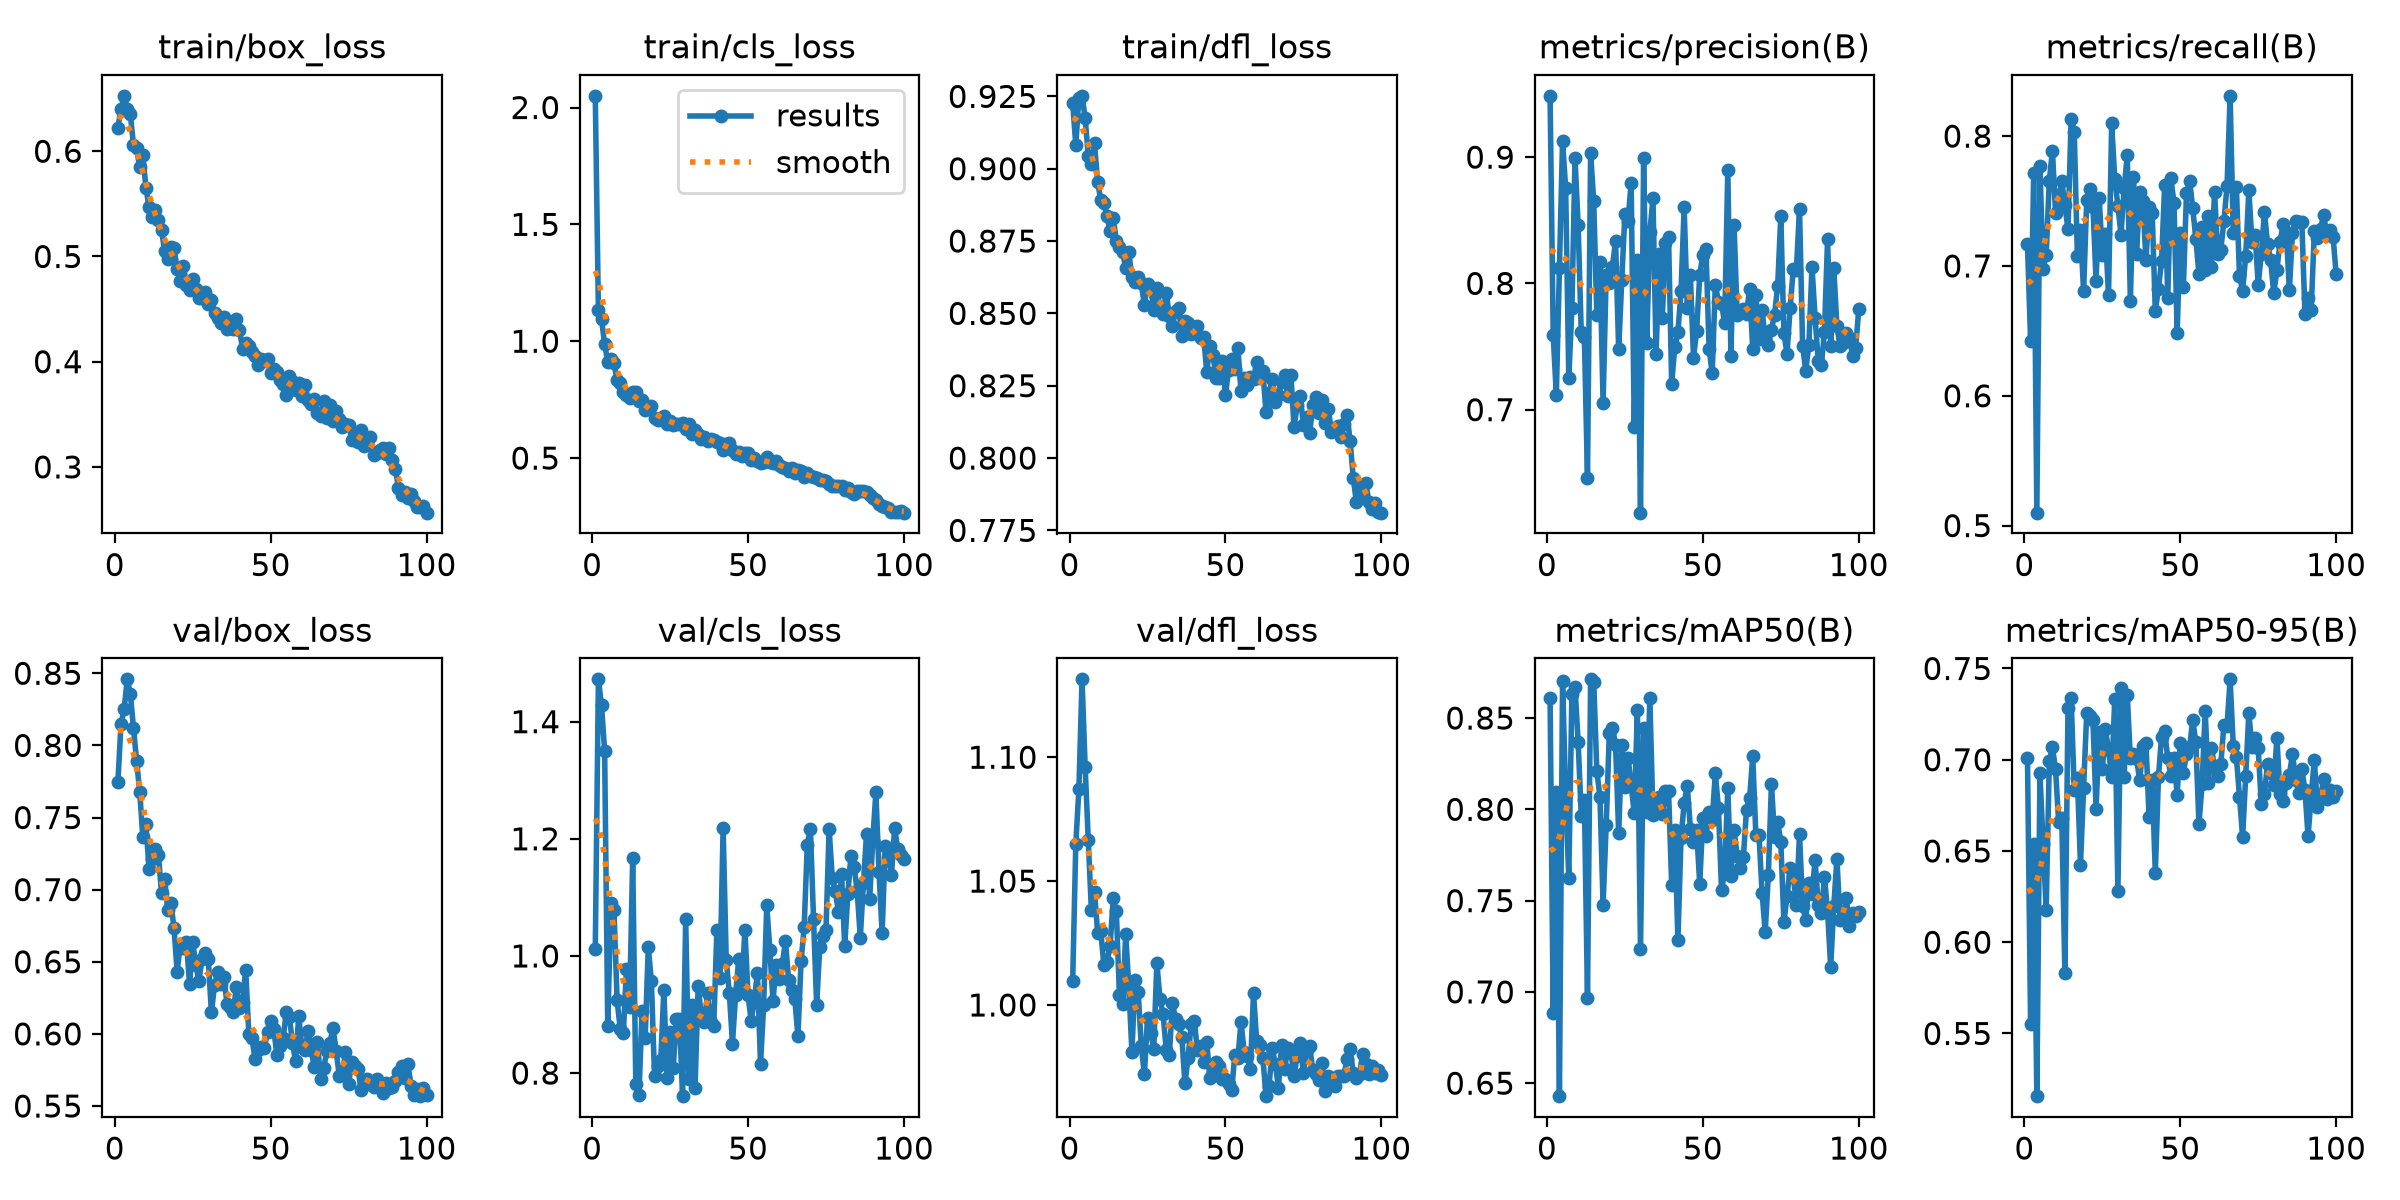

The data file committed next to this chart (first rows):
epoch, time, train/box_loss, train/cls_loss, train/dfl_loss, metrics/precision(B), metrics/recall(B), metrics/mAP50(B), metrics/mAP50-95(B), val/box_loss, val/cls_loss, val/dfl_loss, lr/pg0, lr/pg1, lr/pg2
1, 24.79, 0.6223, 2.05, 0.9227, 0.9486, 0.7167, 0.8609, 0.7012, 0.7743, 1.012, 1.01, 0.0004662, 0.0004662, 0.0004662
2, 32.23, 0.64, 1.134, 0.9082, 0.7592, 0.6421, 0.6885, 0.5551, 0.8147, 1.472, 1.065, 0.0009332, 0.0009332, 0.0009332
3, 39.59, 0.6527, 1.094, 0.9245, 0.7119, 0.7716, 0.8097, 0.6536, 0.8251, 1.428, 1.087, 0.001391, 0.001391, 0.001391
4, 46.94, 0.6406, 0.9873, 0.9252, 0.8121, 0.51, 0.6429, 0.5157, 0.8458, 1.35, 1.131, 0.001387, 0.001387, 0.001387
5, 54.37, 0.635, 0.912, 0.9177, 0.9128, 0.7766, 0.8702, 0.6925, 0.8358, 0.8796, 1.096, 0.001372, 0.001372, 0.001372
6, 61.8, 0.6064, 0.923, 0.9043, 0.8752, 0.6979, 0.8085, 0.654, 0.8123, 1.091, 1.067, 0.001358, 0.001358, 0.001358
7, 69.22, 0.6028, 0.9065, 0.9017, 0.7253, 0.7084, 0.7624, 0.6179, 0.7893, 1.078, 1.038, 0.001344, 0.001344, 0.001344
8, 76.72, 0.5847, 0.8323, 0.9087, 0.7802, 0.7656, 0.8633, 0.6992, 0.7679, 0.9242, 1.046, 0.00133, 0.00133, 0.00133
9, 84.16, 0.5961, 0.8197, 0.8954, 0.899, 0.7889, 0.8669, 0.7069, 0.7366, 0.8754, 1.029, 0.001316, 0.001316, 0.001316
10, 91.68, 0.5655, 0.7831, 0.8892, 0.8464, 0.741, 0.837, 0.6948, 0.7452, 0.868, 1.03, 0.001302, 0.001302, 0.001302
11, 99.1, 0.5469, 0.7684, 0.8881, 0.7613, 0.7533, 0.7966, 0.666, 0.7141, 0.9779, 1.016, 0.001288, 0.001288, 0.001288
12, 106.5, 0.5377, 0.758, 0.8837, 0.7577, 0.7654, 0.8049, 0.6682, 0.7211, 0.9127, 1.017, 0.001273, 0.001273, 0.001273
13, 113.9, 0.5437, 0.7812, 0.8784, 0.6462, 0.7468, 0.6964, 0.5829, 0.7283, 1.167, 1.024, 0.001259, 0.001259, 0.001259
14, 121.3, 0.5348, 0.7822, 0.8829, 0.9034, 0.7281, 0.8712, 0.7286, 0.7241, 0.7807, 1.043, 0.001245, 0.001245, 0.001245
15, 128.9, 0.5256, 0.7453, 0.8751, 0.865, 0.813, 0.87, 0.734, 0.6974, 0.7618, 1.038, 0.001231, 0.001231, 0.001231
16, 136.5, 0.5049, 0.7464, 0.8729, 0.7748, 0.8035, 0.8209, 0.6835, 0.7076, 0.9068, 1.004, 0.001217, 0.001217, 0.001217
17, 144, 0.4975, 0.7071, 0.8713, 0.8172, 0.7075, 0.8068, 0.6901, 0.6859, 0.8597, 1, 0.001203, 0.001203, 0.001203
18, 151.5, 0.5092, 0.7199, 0.8656, 0.7052, 0.728, 0.7478, 0.6425, 0.6907, 1.015, 1.029, 0.001189, 0.001189, 0.001189
19, 158.9, 0.508, 0.7213, 0.8712, 0.807, 0.6803, 0.7916, 0.6844, 0.6735, 0.9564, 1.007, 0.001174, 0.001174, 0.001174
20, 166.4, 0.4885, 0.6723, 0.8624, 0.8, 0.7505, 0.8417, 0.7256, 0.6432, 0.7955, 0.9811, 0.00116, 0.00116, 0.00116
21, 173.9, 0.4768, 0.6635, 0.8607, 0.813, 0.7595, 0.8448, 0.7241, 0.6613, 0.8125, 1.01, 0.001146, 0.001146, 0.001146
22, 181.5, 0.4911, 0.6726, 0.8626, 0.8336, 0.7457, 0.8354, 0.7218, 0.6595, 0.8219, 1.005, 0.001132, 0.001132, 0.001132
23, 189, 0.4732, 0.6788, 0.8604, 0.7477, 0.6886, 0.7871, 0.6731, 0.6635, 0.9422, 0.9835, 0.001118, 0.001118, 0.001118
24, 196.5, 0.4683, 0.6469, 0.8528, 0.8029, 0.7527, 0.8351, 0.7152, 0.6342, 0.7916, 0.972, 0.001104, 0.001104, 0.001104
25, 203.9, 0.479, 0.6593, 0.8603, 0.8553, 0.7083, 0.8124, 0.6947, 0.6634, 0.8702, 0.9949, 0.001089, 0.001089, 0.001089
26, 211.4, 0.4687, 0.6413, 0.8588, 0.8495, 0.7248, 0.8284, 0.7167, 0.6477, 0.8083, 0.9888, 0.001075, 0.001075, 0.001075
27, 218.8, 0.4609, 0.6464, 0.8513, 0.8794, 0.6779, 0.8134, 0.7052, 0.637, 0.893, 0.9823, 0.001061, 0.001061, 0.001061
28, 226.3, 0.4603, 0.6476, 0.8588, 0.6865, 0.8099, 0.7977, 0.6907, 0.6523, 0.8924, 1.017, 0.001047, 0.001047, 0.001047
29, 233.7, 0.4662, 0.6514, 0.8523, 0.8188, 0.7668, 0.8544, 0.7334, 0.6559, 0.7606, 1.003, 0.001033, 0.001033, 0.001033
30, 241.3, 0.4552, 0.6256, 0.8499, 0.6184, 0.7464, 0.7234, 0.6279, 0.6518, 1.063, 0.9962, 0.001019, 0.001019, 0.001019
31, 248.7, 0.459, 0.6465, 0.8572, 0.8993, 0.7242, 0.8447, 0.7395, 0.6149, 0.7894, 0.9818, 0.001005, 0.001005, 0.001005
32, 256.3, 0.4462, 0.6026, 0.8491, 0.7528, 0.7597, 0.7984, 0.6905, 0.6337, 0.917, 0.9797, 0.0009904, 0.0009904, 0.0009904
33, 263.7, 0.4415, 0.6183, 0.8456, 0.8405, 0.7855, 0.8609, 0.7356, 0.6428, 0.7749, 1.001, 0.0009763, 0.0009763, 0.0009763
34, 271.2, 0.4367, 0.6051, 0.851, 0.8673, 0.673, 0.797, 0.7007, 0.6346, 0.9488, 0.9942, 0.0009621, 0.0009621, 0.0009621
35, 278.6, 0.4424, 0.5828, 0.8518, 0.7438, 0.7682, 0.798, 0.703, 0.6392, 0.8971, 0.9921, 0.000948, 0.000948, 0.000948
36, 286.1, 0.4312, 0.5892, 0.8423, 0.8237, 0.7093, 0.8068, 0.7004, 0.6209, 0.8875, 0.9872, 0.0009339, 0.0009339, 0.0009339
37, 293.6, 0.4366, 0.5743, 0.8475, 0.7725, 0.7568, 0.7975, 0.6887, 0.6188, 0.9363, 0.9684, 0.0009197, 0.0009197, 0.0009197
38, 301, 0.4311, 0.5818, 0.8467, 0.8322, 0.7501, 0.8098, 0.7073, 0.6153, 0.888, 0.9784, 0.0009056, 0.0009056, 0.0009056
39, 308.5, 0.4408, 0.5755, 0.8428, 0.8367, 0.7042, 0.8103, 0.7092, 0.6326, 0.8812, 0.9921, 0.0008914, 0.0008914, 0.0008914
40, 315.9, 0.4302, 0.5691, 0.8452, 0.7206, 0.7457, 0.7584, 0.6687, 0.6177, 1.044, 0.9936, 0.0008773, 0.0008773, 0.0008773
41, 323.5, 0.4124, 0.5631, 0.8455, 0.7495, 0.741, 0.7885, 0.6889, 0.6224, 0.9618, 0.9818, 0.0008631, 0.0008631, 0.0008631
42, 330.9, 0.4174, 0.5325, 0.8417, 0.7614, 0.6654, 0.7282, 0.6379, 0.6446, 1.219, 0.9835, 0.000849, 0.000849, 0.000849
43, 338.4, 0.4153, 0.5595, 0.842, 0.7936, 0.6822, 0.7844, 0.6903, 0.5999, 0.9938, 0.9771, 0.0008348, 0.0008348, 0.0008348
44, 345.8, 0.4092, 0.5638, 0.8296, 0.8603, 0.7037, 0.8032, 0.7127, 0.5971, 0.936, 0.985, 0.0008207, 0.0008207, 0.0008207
45, 353.3, 0.4053, 0.5364, 0.8388, 0.7805, 0.7624, 0.813, 0.7156, 0.5826, 0.8504, 0.9707, 0.0008065, 0.0008065, 0.0008065
46, 360.7, 0.3972, 0.5196, 0.8356, 0.8065, 0.6754, 0.7895, 0.7008, 0.589, 0.9329, 0.9727, 0.0007924, 0.0007924, 0.0007924
47, 368.2, 0.403, 0.5251, 0.8277, 0.741, 0.7677, 0.7819, 0.6913, 0.591, 0.9941, 0.9769, 0.0007782, 0.0007782, 0.0007782
48, 375.7, 0.4006, 0.5086, 0.8278, 0.7623, 0.7482, 0.7889, 0.7009, 0.5904, 0.9468, 0.9755, 0.0007641, 0.0007641, 0.0007641
49, 383.1, 0.4023, 0.5231, 0.8334, 0.8067, 0.6482, 0.7591, 0.6809, 0.6015, 1.045, 0.9702, 0.0007499, 0.0007499, 0.0007499
50, 390.6, 0.389, 0.5217, 0.8217, 0.8225, 0.7252, 0.7952, 0.7093, 0.6092, 0.9325, 0.9703, 0.0007358, 0.0007358, 0.0007358
51, 398, 0.3929, 0.4932, 0.8305, 0.8275, 0.6835, 0.7855, 0.6926, 0.6031, 0.8894, 0.9679, 0.0007216, 0.0007216, 0.0007216
52, 405.5, 0.3899, 0.4998, 0.8342, 0.7484, 0.7561, 0.7984, 0.7033, 0.5855, 0.9245, 0.9655, 0.0007075, 0.0007075, 0.0007075
53, 413, 0.3825, 0.489, 0.8309, 0.7288, 0.7656, 0.794, 0.7067, 0.5916, 0.971, 0.9799, 0.0006934, 0.0006934, 0.0006934
54, 420.4, 0.3785, 0.478, 0.838, 0.7991, 0.7445, 0.8198, 0.7219, 0.597, 0.8155, 0.9787, 0.0006792, 0.0006792, 0.0006792
55, 427.9, 0.3687, 0.4812, 0.823, 0.7854, 0.7207, 0.8006, 0.7095, 0.6149, 0.9156, 0.9932, 0.0006651, 0.0006651, 0.0006651
56, 435.4, 0.386, 0.5029, 0.8277, 0.7838, 0.6938, 0.7556, 0.6647, 0.6119, 1.087, 0.9809, 0.0006509, 0.0006509, 0.0006509
57, 442.9, 0.3814, 0.484, 0.8254, 0.7685, 0.7304, 0.7661, 0.6867, 0.5936, 1.01, 0.9794, 0.0006368, 0.0006368, 0.0006368
58, 450.4, 0.3735, 0.4771, 0.8281, 0.8898, 0.6967, 0.8115, 0.7268, 0.5811, 0.9222, 0.9741, 0.0006226, 0.0006226, 0.0006226
59, 457.9, 0.38, 0.4874, 0.8272, 0.7426, 0.7388, 0.7635, 0.6875, 0.6125, 0.9849, 1.005, 0.0006085, 0.0006085, 0.0006085
60, 465.4, 0.3677, 0.4713, 0.8333, 0.8465, 0.699, 0.7888, 0.7066, 0.5909, 0.9607, 0.9856, 0.0005943, 0.0005943, 0.0005943
... 40 more rows
